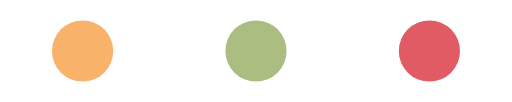
t = 0.00 s
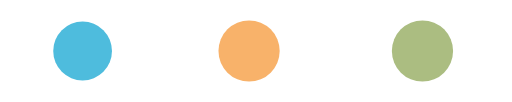
t = 0.27 s
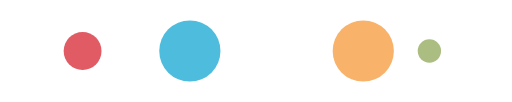
t = 0.45 s
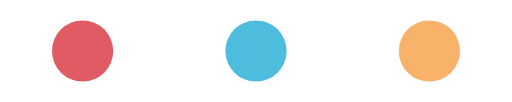
t = 0.71 s
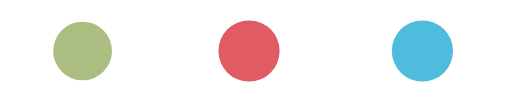
t = 0.98 s
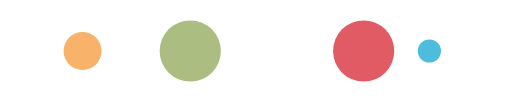
t = 1.16 s

The animated SVG that drew these frames (rendered in a browser with its animation timeline set to each time). Animation: 10 SMIL elements (animate=10); one cycle of 1.43 s, repeats indefinitely.

<svg xmlns="http://www.w3.org/2000/svg" xmlns:xlink="http://www.w3.org/1999/xlink" viewBox="0 40 100 20"
    preserveAspectRatio="xMidYMid">
    <circle cx="84" cy="50" r="15" fill="#e15b64">
        <animate attributeName="r" repeatCount="indefinite" dur="0.3571428571428571s" calcMode="spline" keyTimes="0;1"
            values="6;0" keySplines="0 0.5 0.5 1" begin="0s"></animate>
        <animate attributeName="fill" repeatCount="indefinite" dur="1.4285714285714284s" calcMode="discrete"
            keyTimes="0;0.25;0.5;0.75;1" values="#e15b64;#abbd81;#f8b26a;#4ebcdd;#e15b64" begin="0s"></animate>
    </circle>
    <circle cx="16" cy="50" r="15" fill="#e15b64">
        <animate attributeName="r" repeatCount="indefinite" dur="1.4285714285714284s" calcMode="spline"
            keyTimes="0;0.25;0.5;0.75;1" values="0;0;6;6;6" keySplines="0 0.5 0.5 1;0 0.5 0.5 1;0 0.5 0.5 1;0 0.5 0.5 1"
            begin="0s"></animate>
        <animate attributeName="cx" repeatCount="indefinite" dur="1.4285714285714284s" calcMode="spline"
            keyTimes="0;0.25;0.5;0.75;1" values="16;16;16;50;84"
            keySplines="0 0.5 0.5 1;0 0.5 0.5 1;0 0.5 0.5 1;0 0.5 0.5 1" begin="0s"></animate>
    </circle>
    <circle cx="50" cy="50" r="15" fill="#4ebcdd">
        <animate attributeName="r" repeatCount="indefinite" dur="1.4285714285714284s" calcMode="spline"
            keyTimes="0;0.25;0.5;0.75;1" values="0;0;6;6;6" keySplines="0 0.5 0.5 1;0 0.5 0.5 1;0 0.5 0.5 1;0 0.5 0.5 1"
            begin="-0.3571428571428571s"></animate>
        <animate attributeName="cx" repeatCount="indefinite" dur="1.4285714285714284s" calcMode="spline"
            keyTimes="0;0.25;0.5;0.75;1" values="16;16;16;50;84"
            keySplines="0 0.5 0.5 1;0 0.5 0.5 1;0 0.5 0.5 1;0 0.5 0.5 1" begin="-0.3571428571428571s"></animate>
    </circle>
    <circle cx="84" cy="50" r="15" fill="#f8b26a">
        <animate attributeName="r" repeatCount="indefinite" dur="1.4285714285714284s" calcMode="spline"
            keyTimes="0;0.25;0.5;0.75;1" values="0;0;6;6;6" keySplines="0 0.5 0.5 1;0 0.5 0.5 1;0 0.5 0.5 1;0 0.5 0.5 1"
            begin="-0.7142857142857142s"></animate>
        <animate attributeName="cx" repeatCount="indefinite" dur="1.4285714285714284s" calcMode="spline"
            keyTimes="0;0.25;0.5;0.75;1" values="16;16;16;50;84"
            keySplines="0 0.5 0.5 1;0 0.5 0.5 1;0 0.5 0.5 1;0 0.5 0.5 1" begin="-0.7142857142857142s"></animate>
    </circle>
    <circle cx="16" cy="50" r="15" fill="#abbd81">
        <animate attributeName="r" repeatCount="indefinite" dur="1.4285714285714284s" calcMode="spline"
            keyTimes="0;0.25;0.5;0.75;1" values="0;0;6;6;6" keySplines="0 0.5 0.5 1;0 0.5 0.5 1;0 0.5 0.5 1;0 0.5 0.5 1"
            begin="-1.0714285714285714s"></animate>
        <animate attributeName="cx" repeatCount="indefinite" dur="1.4285714285714284s" calcMode="spline"
            keyTimes="0;0.25;0.5;0.75;1" values="16;16;16;50;84"
            keySplines="0 0.5 0.5 1;0 0.5 0.5 1;0 0.5 0.5 1;0 0.5 0.5 1" begin="-1.0714285714285714s"></animate>
    </circle>
</svg>
